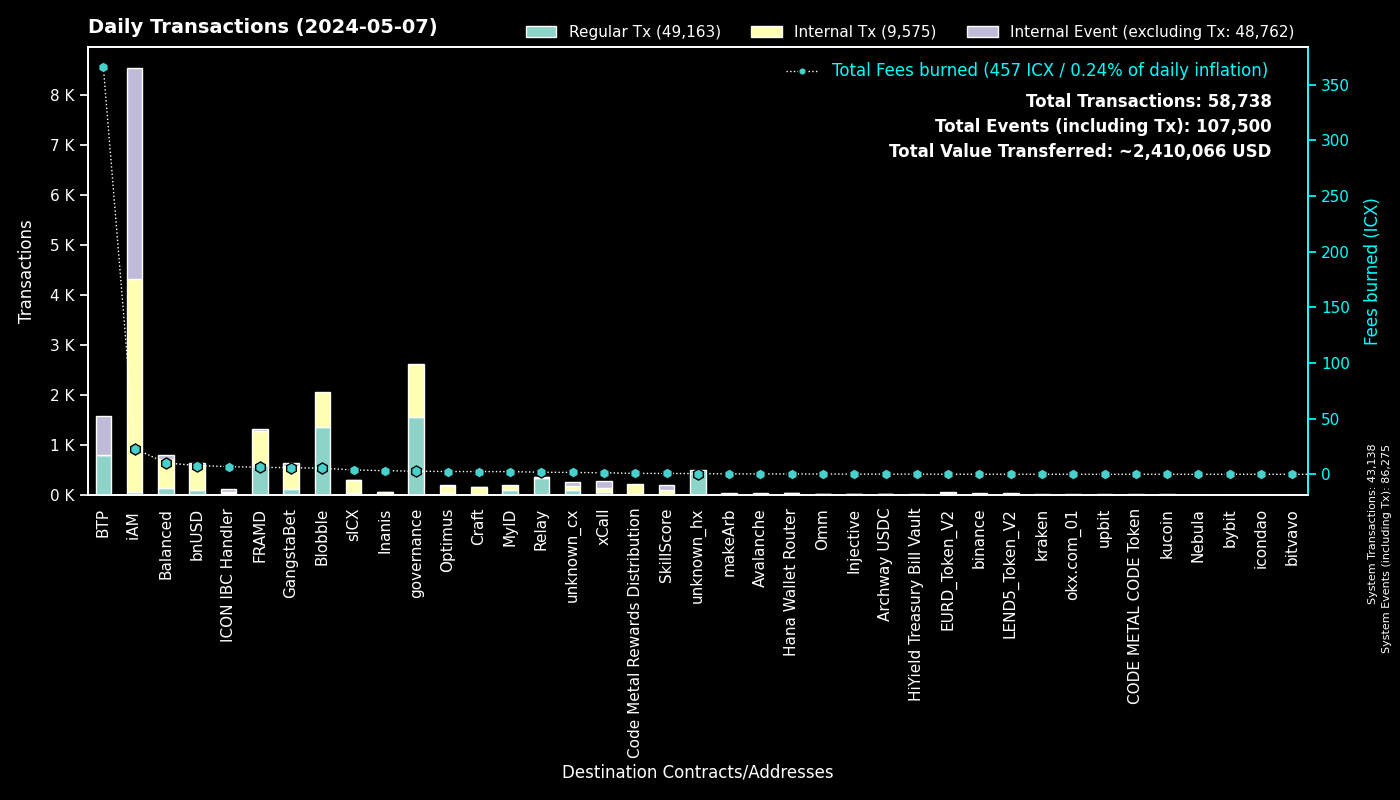

The file beside this chart, header and first rows:
to, Fees burned, Regular Tx, to_def, Internal Tx, Internal Event (excluding Tx), group
0, 0.0, 43136, System, 2, 43137, System
cx00000000000000000000000000000000000000…, 2.735, 1550, governance, 1059, 0, governance
cxee7a00755a757e3c519a0616456030e33dc9d4…, 365.4, 783, BTP_2, 0, 787, BTP
cxf14dea1cff7ceb29a46e6d04533a08f84441e4…, 2.838, 699, Blobble Stake Token, 703, 0, Blobble
cxf2ca3b655a782f39227934d37ff3b77f9b1ebc…, 2.642, 646, Blobble, 0, 0, Blobble
cx2aa9b28a657e3121b75d3d4fe65e569398645d…, 6.025, 584, FRAMD Token, 669, 10, FRAMD
cxca5faa5a71d986a2e84dd7e6f5ff791d29901e…, 1.753, 340, Relay_4, 0, 0, Relay
cx88fd7df7ddff82f7cc735c871dc519838cb235…, 7.814, 84, bnUSD, 516, 39, bnUSD
cxba62bb61baf8dd8b6a04633fe33806547785a0…, 2.054, 66, MyID_3, 66, 0, MyID
cx5a0af85407c69945eb318d4ac18e9e84218416…, 3.583, 64, GangWar Simulation, 201, 41, GangstaBet
cxa07f426062a1384bdd762afa6a87d123fbc81c…, 1.383, 60, xCall, 72, 143, xCall
cx14002628a4599380f391f708843044bc93dce2…, 22.53, 51, iAM Div, 4222, 4223, iAM
cx622bbab73698f37dbef53955fd3decffeb0b0c…, 6.901, 40, ICON IBC Handler, 7, 59, ICON IBC Handler
cx2609b924e33ef00b648a409245c7ea394c4678…, 3.901, 40, sICX, 251, 7, sICX
hxb568381d35d3e7a6383200e8a0d30310af20b9…, 0.04625, 37, binance_hot, 0, 0, binance
cxa0af3165c08318e988cb30993b3048335b94af…, 1.019, 33, balanced_dex, 72, 15, Balanced
cx694e8c9f1a05c8c3719f30d46b97697960e428…, 0.3014, 32, MyID_2, 32, 0, MyID
cx96f98f59f1dc144709fd294d4b906c74f5d709…, 0.05775, 26, EURD_Token_V2, 26, 0, EURD_Token_V2
cx59d899fce52cadd1feb5128ff5e6672f03943e…, 0.1587, 22, unknown_cx, 0, 8, unknown_cx
cxd17316e24ee40f2ef8ed6f3a497311db1b3520…, 0.354, 22, GangstaVerse LootBox, 102, 0, GangstaBet
cx917f88460d4ebec1fd656d4dbe51131a37d168…, 0.1534, 22, unknown_cx, 0, 8, unknown_cx
cx334db6519871cb2bfd154cec0905ced4ea142d…, 0.06477, 19, unknown_cx, 0, 0, unknown_cx
cx21e94c08c03daee80c25d8ee3ea22a20786ec2…, 2.652, 16, balanced_router, 178, 16, Balanced
cxd82fb5d3effecd8c9071a4bba3856ad7222c4b…, 1.317, 16, Balanced Savings, 72, 4, Balanced
cxdada6921d08fbf37c6f228816852e58b219cc5…, 0.123, 16, unknown_cx, 0, 7, unknown_cx
cx10d59e8103ab44635190bd4139dbfd682fa2d0…, 0.8666, 15, balanced_rewards, 33, 18, Balanced
cxe971c0a92c58db502e4a224efc6ba311eb1c17…, 3.243, 15, Inanis Treasury, 33, 2, Inanis
cx7ecb16e4c143b95e01d05933c17cb986cfe618…, 2.287, 15, CraftRewards, 121, 3, Craft
cx90b9d86f545329831e22a1df4b0618904d3a2d…, 0.02905, 13, LEND5_Token_V2, 13, 0, LEND5_Token_V2
hx68646780e14ee9097085f7280ab137c3633b4b…, 0.01375, 11, kraken_hot, 0, 0, kraken
cx28b2ec885b50c8a93da752f2d0467a67127a70…, 1.114, 11, CROWN, 102, 9, GangstaBet
cxf61cd5a45dc9f91c15aa65831a30a90d59a096…, 2.008, 11, balanced_baln, 109, 14, Balanced
cx91a5817cf6e7adbcbcee9e8815c63f83d9a98a…, 0.06397, 10, unknown_cx, 0, 1, unknown_cx
hx85532472e789802a943bd34a8aeb86668bc232…, 0.01125, 9, okx.com_01, 0, 0, okx.com_01
cxc83f6eaf7e123f656657ebac3b09bc7a38e323…, 0.7726, 9, Code Metal Rewards Distribution, 194, 0, Code Metal Rewards Distribution
cxaa99a164586883eed0322d62a31946dfa9491f…, 0.5018, 9, optimus_rewards, 22, 2, Optimus
hx1b3e781a1c802c238e30e90aa1a6cee94f9bac…, 0.01, 8, unknown_hx, 0, 0, unknown_hx
cx2dc662031f3d62bcdba4f63e9bf827767c8475…, 0.735, 8, SkillScore, 94, 94, SkillScore
cx66d4d90f5f113eba575bf793570135f9b10cec…, 0.6387, 7, balanced_loans, 21, 9, Balanced
cx203d9cd2a669be67177e997b8948ce2c35caff…, 0.9612, 7, balanced_dividends, 56, 0, Balanced
cx44250a12074799e26fdeee75648ae47e2cc842…, 0.1222, 7, balanced_governance, 0, 0, Balanced
cx22319ac7f412f53eabe3c9827acf5e27e9c6a9…, 0.1181, 6, Archway USDC, 10, 0, Archway USDC
cx43e2eec79eb76293c298f2b17aec06097be606…, 0.24, 6, balanced_staking, 19, 4, Balanced
hxbb984f278abd66ae2155edbd91f8c87ce98411…, 0.0075, 6, kucoin, 0, 0, kucoin
cx12a58f7ab2cf2b08b426c490a91a9cb03ea051…, 0.5347, 5, unknown_cx, 39, 44, unknown_cx
cx66a031cc3bd305c76371fb586e93801b948254…, 0.2731, 5, Avalanche, 25, 0, Avalanche
cx6139a27c15f1653471ffba0b4b88dc15de7e32…, 0.8335, 5, gangstabet_token, 65, 3, GangstaBet
hx133323c2e990994816b548a9e7eb080a5eac80…, 0.00625, 5, unknown_hx, 0, 0, unknown_hx
hx395787dbad2a033240076648066eaab50ddbb6…, 0.005, 4, unknown_hx, 0, 0, unknown_hx
hx0c952dc52293ccffc34a15459cb0686583d72f…, 0.005, 4, unknown_hx, 0, 0, unknown_hx
hx4846c4d1e83751f3810fc6b8dabf699cfec5de…, 0.005, 4, unknown_hx, 0, 0, unknown_hx
hx6820a240b4a92eb501c76ce303572407a3028f…, 0.005, 4, upbit_hot_04, 0, 0, upbit
cxe7c05b43b3832c04735e7f109409ebcb9c19e6…, 0.5981, 4, iAM, 40, 4, iAM
hxe98b81864b892cead5dccd1fc010332eccff8c…, 0.005, 4, unknown_hx, 0, 0, unknown_hx
cx785d504f44b5d2c8dac04c5a1ecd75f18ee57d…, 0.388, 4, Finance Token, 30, 2, Optimus
cxabea09a8c5f3efa54d0a0370b14715e6f22705…, 0.08027, 4, Balanced Asset Manager, 8, 4, Balanced
cx30f18d26f45d990112a4cd4825c0b79af73aac…, 0.2442, 4, Yetis, 24, 22, FRAMD
cx7b1843b7ef5368a080ccf59c0a9d1bdec474f9…, 0.197, 3, optimus_dividends, 27, 0, Optimus
hxb611b26f8ef4c8d515de4d23f62316eb1ad842…, 0.00375, 3, unknown_hx, 0, 0, unknown_hx
hx327ab857a42b7a762e7b5052764133057b5ed9…, 0.00375, 3, unknown_hx, 0, 0, unknown_hx
... 465 more rows
